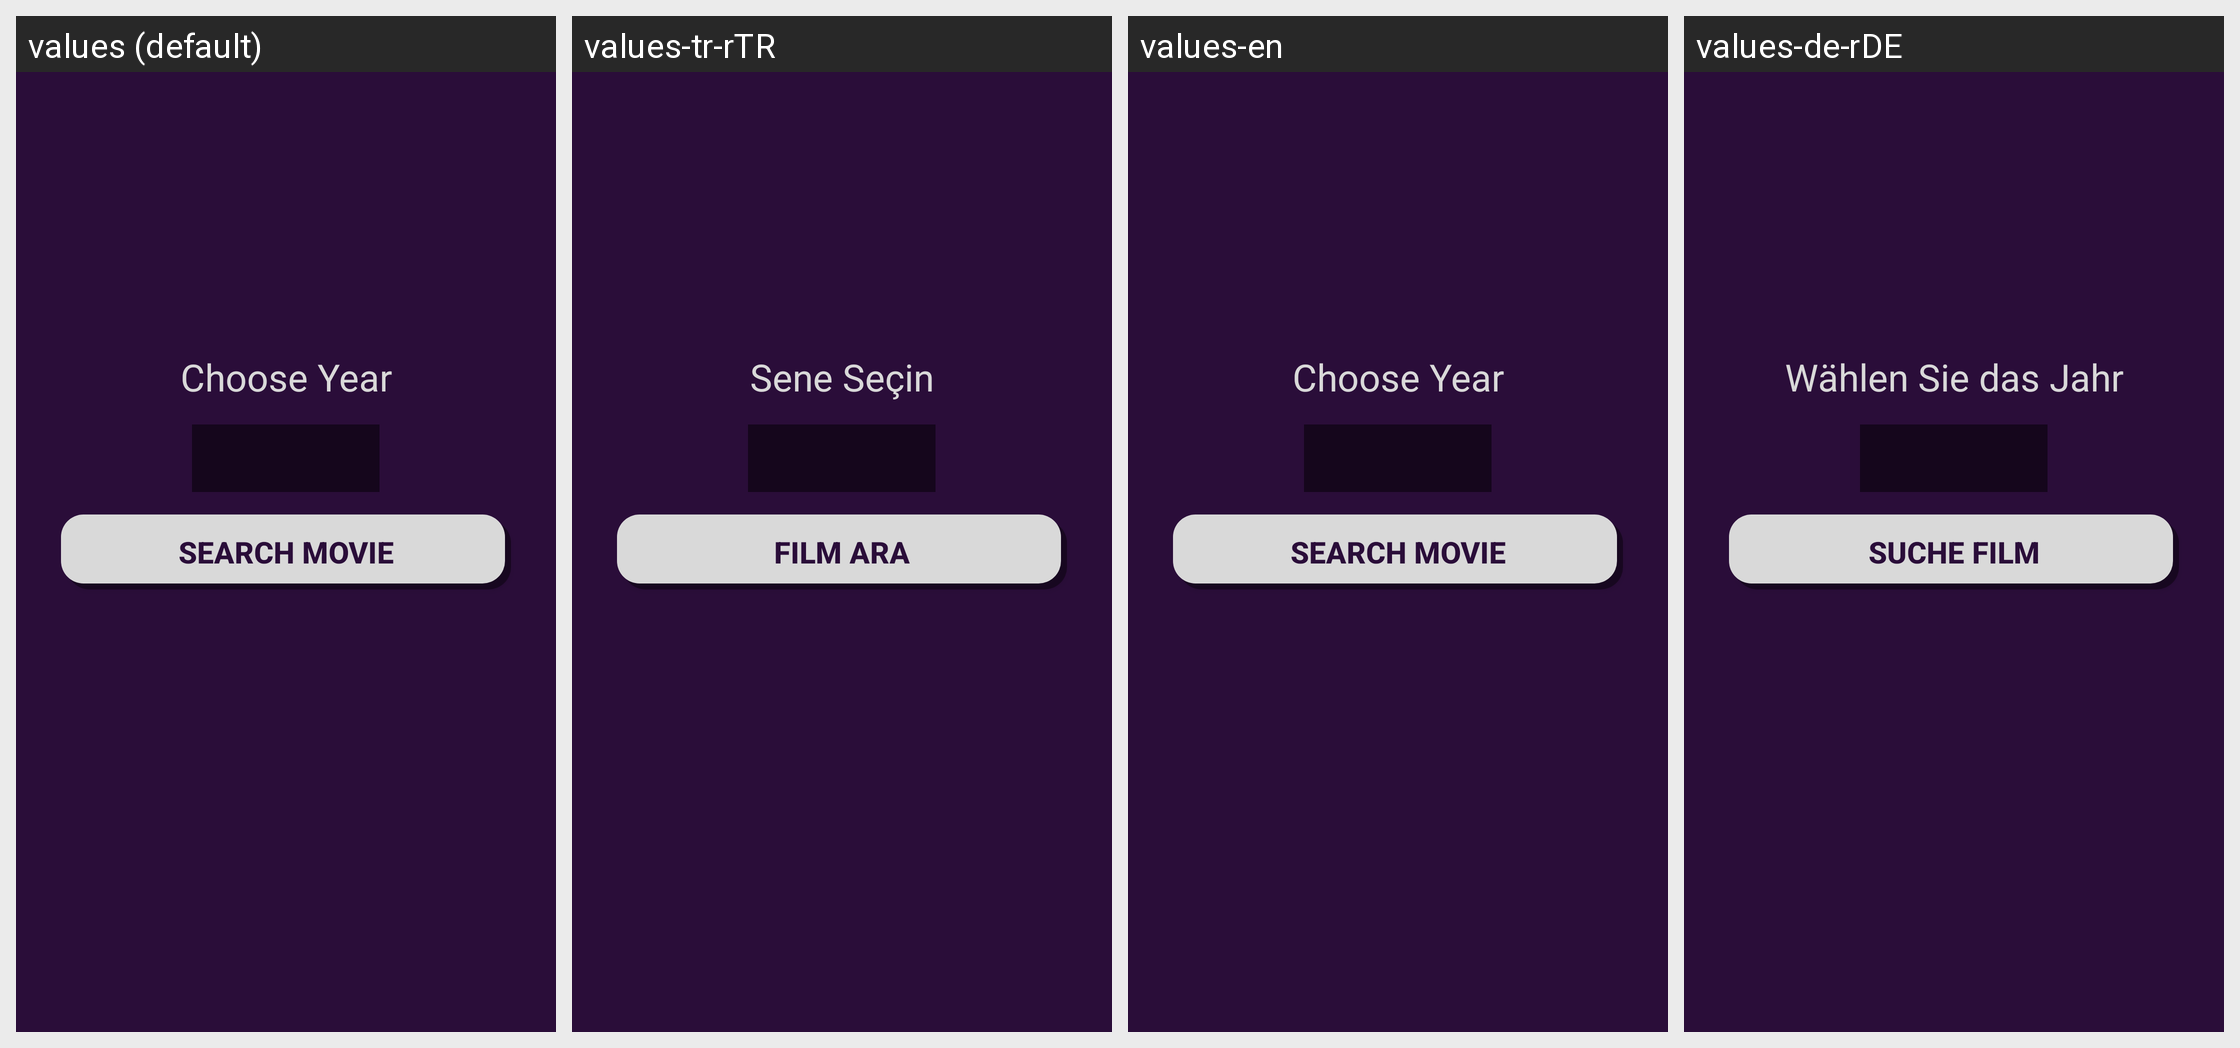

Strings drawn on this Android screen and how each of the app's shown locales translates them:
Android screen res/layout/year_selecting_test.xml rendered under 4 locales, left to right: values (default), values-tr-rTR, values-en, values-de-rDE. Device: Nexus 5 (rendered at 1080×1920; each locale shown at half size, 540×960, under a caption strip naming it); theme AppTheme.
Strings drawn on this screen, with the default value and each locale's value (text and hints the layout hard-codes, and strings that could not be matched under every locale, appear in the picture but are not listed):

YearSelecting_chooseYear
  values: Choose Year
  values-tr-rTR: Sene Seçin
  values-en: Choose Year
  values-de-rDE: Wählen Sie das Jahr

YearSelecting_search
  values: Search Movie
  values-tr-rTR: Film Ara
  values-en: Search Movie
  values-de-rDE: Suche Film
